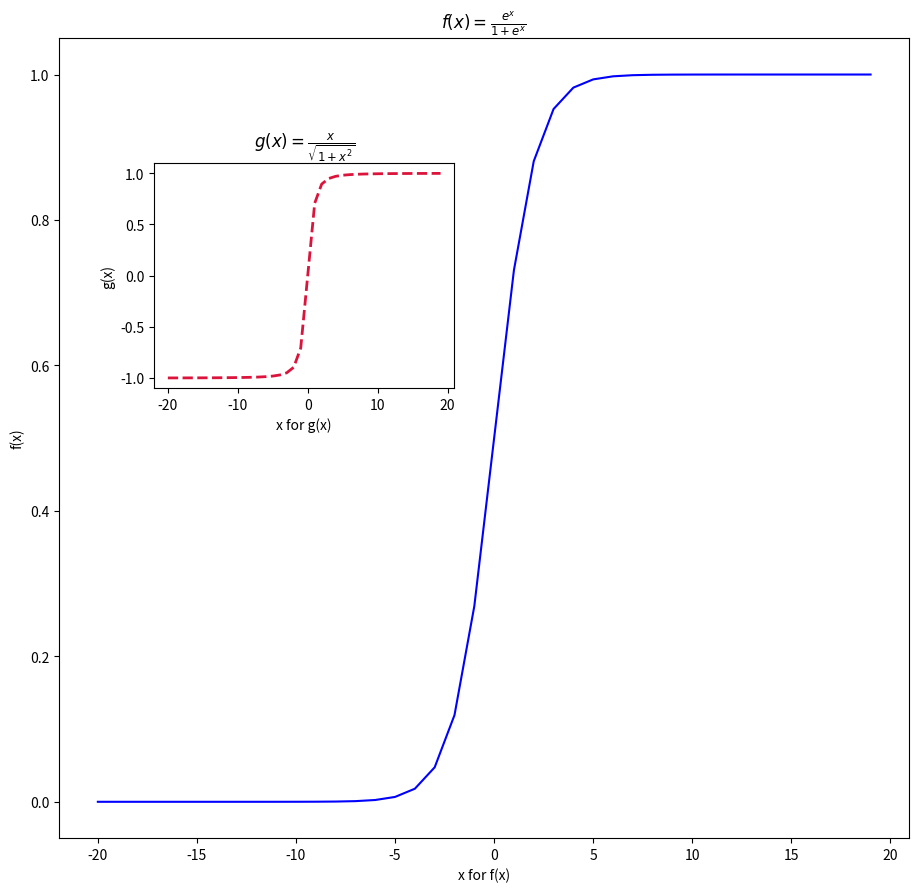

Generate this figure with matplotlib:
# Brad Spoerri 
# DS5010 - SP26
# Problem Set 7 - Problem 1

import numpy as np
import matplotlib.pyplot as plt

# create a 10x10 figure
figure = plt.figure(figsize=(10,10), dpi=50)

# add axes using ref: [left, bottom, width, height]
ax1 = figure.add_axes([0.075, 0.05, 0.85, 0.8])
ax2 = figure.add_axes([0.17, 0.5, 0.3, 0.225])
# generate x values and convert to numpy array
x = range(-20,20,1)
x = np.array(x)

# calculate y values for both functions
g_of_x = x / (1 + x**2)**0.5  
f_of_x = np.e**x / (1 + np.e**x)

# main plot - f(x)
ax1.plot(x, f_of_x, color='blue')
ax1.set_title(r"$f(x) = \frac{e^x}{1+e^x}$")
ax1.set_xlabel("x for f(x)")  
ax1.set_ylabel("f(x)")

# add plot for g(x)
ax2.plot(x, g_of_x, lw=2, linestyle='--', color='crimson')
ax2.set_title(r"$g(x) = \frac{x}{\sqrt{1+x^2}}$")
ax2.set_xlabel("x for g(x)")
ax2.set_ylabel("g(x)")

# save figure to file
plt.savefig("g_and_f.png")
